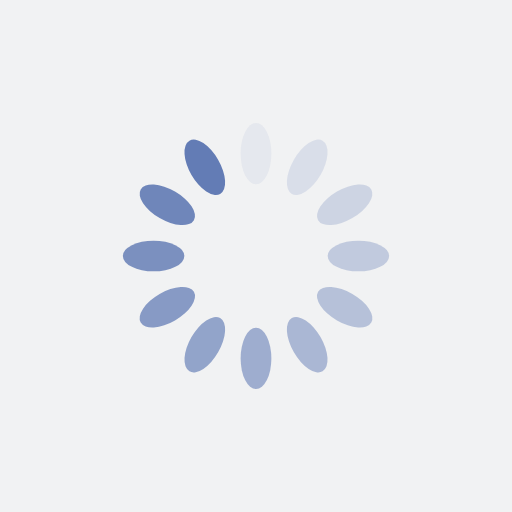
t = 0.00 s
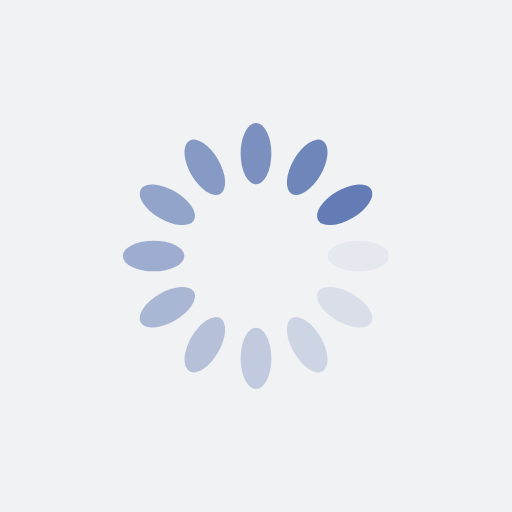
t = 0.25 s
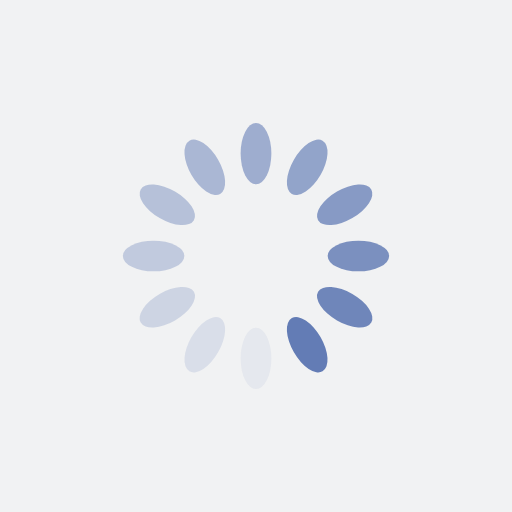
t = 0.50 s
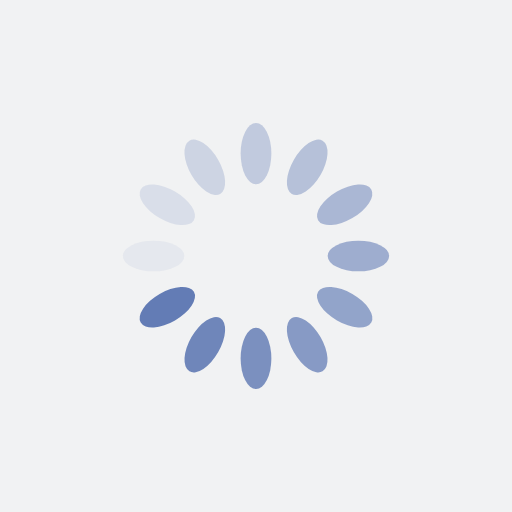
t = 0.75 s

The animated SVG that drew these frames (rendered in a browser with its animation timeline set to each time). Animation: 12 SMIL elements (animate=12); one cycle of 1.00 s, repeats indefinitely.

<?xml version="1.0" encoding="utf-8"?>
<svg xmlns="http://www.w3.org/2000/svg" xmlns:xlink="http://www.w3.org/1999/xlink" style="margin: auto; background: rgb(241, 242, 243) none repeat scroll 0% 0%; display: block; shape-rendering: auto;" width="200px" height="200px" viewBox="0 0 100 100" preserveAspectRatio="xMidYMid">
<g transform="rotate(0 50 50)">
  <rect x="47" y="24" rx="3" ry="6" width="6" height="12" fill="#637cb5">
    <animate attributeName="opacity" values="1;0" keyTimes="0;1" dur="1s" begin="-0.9166666666666666s" repeatCount="indefinite"></animate>
  </rect>
</g><g transform="rotate(30 50 50)">
  <rect x="47" y="24" rx="3" ry="6" width="6" height="12" fill="#637cb5">
    <animate attributeName="opacity" values="1;0" keyTimes="0;1" dur="1s" begin="-0.8333333333333334s" repeatCount="indefinite"></animate>
  </rect>
</g><g transform="rotate(60 50 50)">
  <rect x="47" y="24" rx="3" ry="6" width="6" height="12" fill="#637cb5">
    <animate attributeName="opacity" values="1;0" keyTimes="0;1" dur="1s" begin="-0.75s" repeatCount="indefinite"></animate>
  </rect>
</g><g transform="rotate(90 50 50)">
  <rect x="47" y="24" rx="3" ry="6" width="6" height="12" fill="#637cb5">
    <animate attributeName="opacity" values="1;0" keyTimes="0;1" dur="1s" begin="-0.6666666666666666s" repeatCount="indefinite"></animate>
  </rect>
</g><g transform="rotate(120 50 50)">
  <rect x="47" y="24" rx="3" ry="6" width="6" height="12" fill="#637cb5">
    <animate attributeName="opacity" values="1;0" keyTimes="0;1" dur="1s" begin="-0.5833333333333334s" repeatCount="indefinite"></animate>
  </rect>
</g><g transform="rotate(150 50 50)">
  <rect x="47" y="24" rx="3" ry="6" width="6" height="12" fill="#637cb5">
    <animate attributeName="opacity" values="1;0" keyTimes="0;1" dur="1s" begin="-0.5s" repeatCount="indefinite"></animate>
  </rect>
</g><g transform="rotate(180 50 50)">
  <rect x="47" y="24" rx="3" ry="6" width="6" height="12" fill="#637cb5">
    <animate attributeName="opacity" values="1;0" keyTimes="0;1" dur="1s" begin="-0.4166666666666667s" repeatCount="indefinite"></animate>
  </rect>
</g><g transform="rotate(210 50 50)">
  <rect x="47" y="24" rx="3" ry="6" width="6" height="12" fill="#637cb5">
    <animate attributeName="opacity" values="1;0" keyTimes="0;1" dur="1s" begin="-0.3333333333333333s" repeatCount="indefinite"></animate>
  </rect>
</g><g transform="rotate(240 50 50)">
  <rect x="47" y="24" rx="3" ry="6" width="6" height="12" fill="#637cb5">
    <animate attributeName="opacity" values="1;0" keyTimes="0;1" dur="1s" begin="-0.25s" repeatCount="indefinite"></animate>
  </rect>
</g><g transform="rotate(270 50 50)">
  <rect x="47" y="24" rx="3" ry="6" width="6" height="12" fill="#637cb5">
    <animate attributeName="opacity" values="1;0" keyTimes="0;1" dur="1s" begin="-0.16666666666666666s" repeatCount="indefinite"></animate>
  </rect>
</g><g transform="rotate(300 50 50)">
  <rect x="47" y="24" rx="3" ry="6" width="6" height="12" fill="#637cb5">
    <animate attributeName="opacity" values="1;0" keyTimes="0;1" dur="1s" begin="-0.08333333333333333s" repeatCount="indefinite"></animate>
  </rect>
</g><g transform="rotate(330 50 50)">
  <rect x="47" y="24" rx="3" ry="6" width="6" height="12" fill="#637cb5">
    <animate attributeName="opacity" values="1;0" keyTimes="0;1" dur="1s" begin="0s" repeatCount="indefinite"></animate>
  </rect>
</g>
<!-- [ldio] generated by https://loading.io/ --></svg>